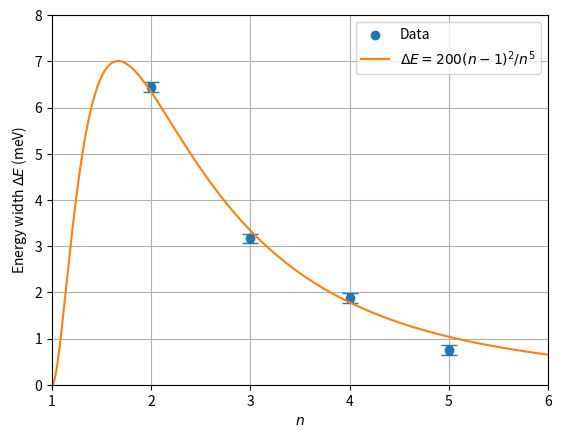

Generate this figure with matplotlib:
import numpy as np
import matplotlib.pyplot as plt
from scipy.optimize import curve_fit

n = np.arange(2,6)
de = np.array([6.442,3.172,1.875,0.752])
error = np.array([0.1,0.1,0.1,0.1])
X = np.linspace(1,6,10000)

f = lambda x, a: a*(x-1)**2/x**5
popt, pcov = curve_fit(f,n,de,sigma=error)
print('a: ',popt[0], 'pm', pcov[0][0])

#Y = 6.442*2**5*(X-1)**2/X**5

plt.figure()
plt.scatter(n,de, label='Data')
plt.errorbar(n,de,yerr=error,linestyle="None", capsize=6, linewidth=5)
plt.plot(X, f(X,popt[0]), label=r'$\Delta E = 200(n-1)^2/n^5$')
#plt.plot(X,Y, label=r'$\Delta E \propto (n-1)^2/n^5$')
plt.xlabel(r'$n$')
plt.ylabel(r'Energy width $\Delta E$ (meV)')
#plt.yscale('log')
plt.xlim(1,6)
plt.ylim(0,8)
plt.grid()
plt.legend()
plt.show()